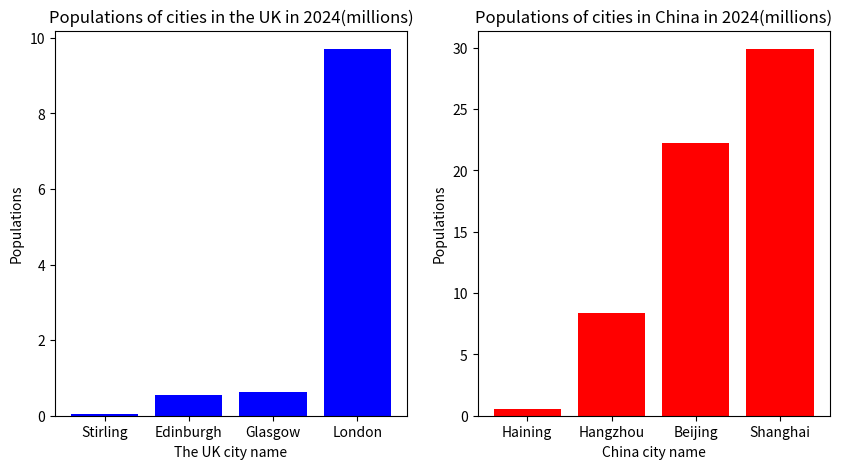

Write Python code to recreate this figure.
#import the pyplot from matplotlib and name it plt
import matplotlib.pyplot as plt

#make two dictionaries to record data
uk_cities={
    'Stirling':0.04,
    'Edinburgh':0.56,
    'Glasgow':0.62,
    'London':9.7
}

china_cities={
    'Haining':0.58,
    'Hangzhou':8.4,
    'Beijing':22.2,
    'Shanghai':29.9
}
#print the dictionary    
print(uk_cities,china_cities)

#Resize images
plt.figure(figsize=(10, 5))

#make the first bar
plt.subplot(1, 2, 1) 
plt.bar(list(uk_cities.keys()), list(uk_cities.values()), color='blue')
plt.title('Populations of cities in the UK in 2024(millions)')
plt.xlabel('The UK city name')
plt.ylabel('Populations')

#make the second bar
plt.subplot(1, 2, 2)
plt.bar(list(china_cities.keys()), list(china_cities.values()), color='red')
plt.title('Populations of cities in China in 2024(millions)')
plt.xlabel('China city name')
plt.ylabel('Populations')

#layout adjustment
plt.tight_layout
plt.show()#show the chart
plt.clf()#close the chart
